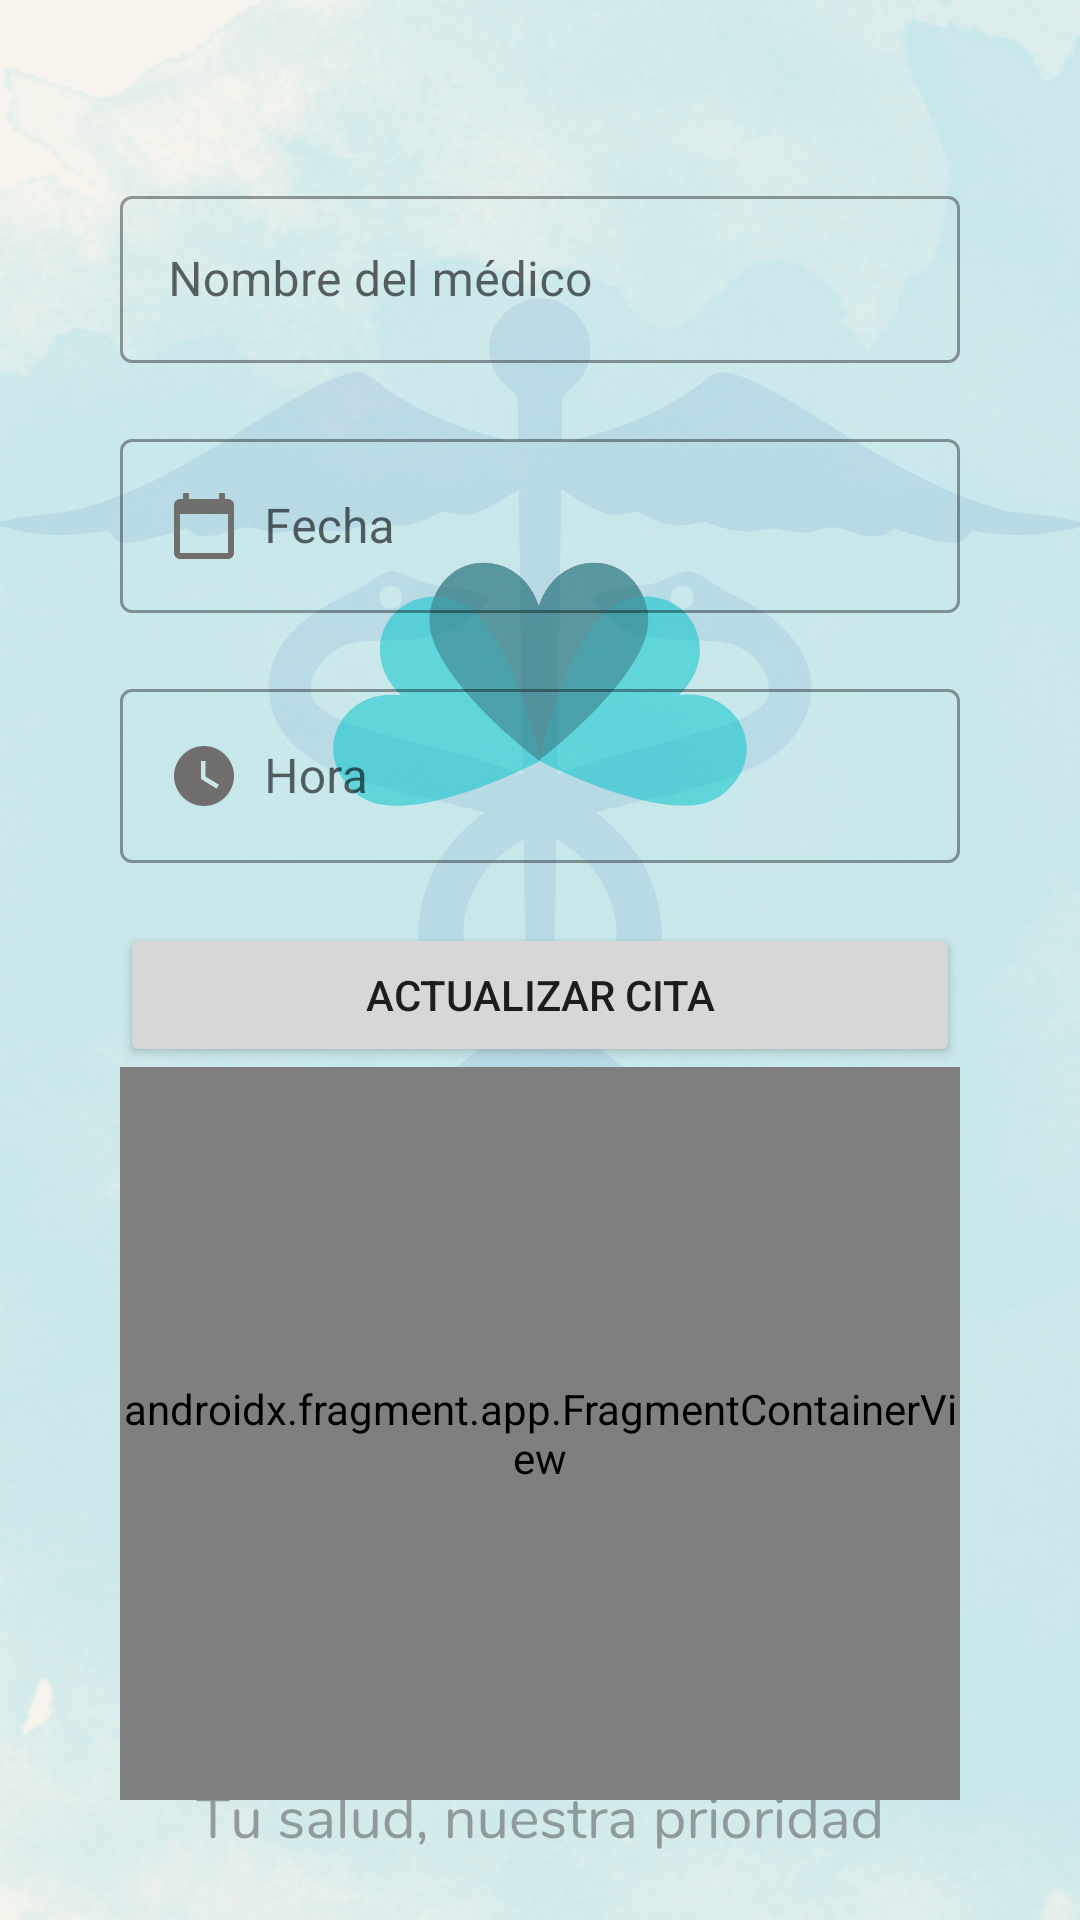

Reconstruct the res/layout file that produces this screen, plus the resources it refers to.
<!-- AndroidManifest.xml: application theme Theme.Proyecto_CitasAgiles -->
<!-- res/layout/fragment_actualizar_articulo.xml -->
<?xml version="1.0" encoding="utf-8"?>
<LinearLayout xmlns:android="http://schemas.android.com/apk/res/android"
    xmlns:tools="http://schemas.android.com/tools"
    android:layout_width="match_parent"
    android:layout_height="match_parent"
    android:orientation="vertical"
    android:padding="40dp"
    android:background="@drawable/background"
    tools:context=".CrearArticulo">

    
    <com.google.android.material.textfield.TextInputLayout
        style="@style/Widget.MaterialComponents.TextInputLayout.OutlinedBox"
        android:layout_width="match_parent"
        android:layout_height="wrap_content"
        android:layout_marginTop="20dp"
        android:hint="Nombre del médico">
        <com.google.android.material.textfield.TextInputEditText
            android:drawableLeft="@drawable/ic_baseline_person_24"
            android:drawablePadding="8dp"
            android:layout_width="match_parent"
            android:layout_height="wrap_content"
            android:textColor="@color/black"
            android:id="@+id/tfNombre"/>
    </com.google.android.material.textfield.TextInputLayout>

    
    <com.google.android.material.textfield.TextInputLayout
        style="@style/Widget.MaterialComponents.TextInputLayout.OutlinedBox"
        android:layout_width="match_parent"
        android:layout_height="wrap_content"
        android:layout_marginTop="20dp"
        android:hint="Fecha">
        <com.google.android.material.textfield.TextInputEditText
            android:id="@+id/tfFecha"
            android:drawableLeft="@drawable/ic_baseline_calendar_today_24"
            android:drawablePadding="8dp"
            android:layout_width="match_parent"
            android:layout_height="wrap_content"
            android:textColor="@color/black"/>
    </com.google.android.material.textfield.TextInputLayout>
    
    <com.google.android.material.textfield.TextInputLayout
        style="@style/Widget.MaterialComponents.TextInputLayout.OutlinedBox"
        android:layout_width="match_parent"
        android:layout_height="wrap_content"
        android:layout_marginTop="20dp"
        android:hint="Hora">
        <com.google.android.material.textfield.TextInputEditText
            android:drawableLeft="@drawable/ic_baseline_watch_later_24"
            android:drawablePadding="8dp"
            android:id="@+id/tfHora"
            android:layout_width="match_parent"
            android:layout_height="wrap_content"
            android:textColor="@color/black"/>
    </com.google.android.material.textfield.TextInputLayout>


    <Button
        android:id="@+id/btnActualizar"
        android:layout_width="match_parent"
        android:layout_height="wrap_content"
        android:layout_marginTop="20dp"
        android:text="ACTUALIZAR CITA"/>

    <androidx.fragment.app.FragmentContainerView
        android:id="@+id/fragmentContainerView2"
        android:name="com.example.proyecto_citasagiles.VolverInicio"
        android:layout_width="match_parent"
        android:layout_height="match_parent"/>


</LinearLayout>
<!-- resources referenced by this layout -->
<resources>
  <!-- drawable background: png bitmap (drawable-v24, 953694 bytes) -->
  <!-- drawable ic_baseline_calendar_today_24 (drawable-v24) -->
  <vector android:height="24dp" android:tint="#716E6E"
      android:viewportHeight="24" android:viewportWidth="24"
      android:width="24dp" xmlns:android="http://schemas.android.com/apk/res/android">
      <path android:fillColor="@android:color/white" android:pathData="M20,3h-1L19,1h-2v2L7,3L7,1L5,1v2L4,3c-1.1,0 -2,0.9 -2,2v16c0,1.1 0.9,2 2,2h16c1.1,0 2,-0.9 2,-2L22,5c0,-1.1 -0.9,-2 -2,-2zM20,21L4,21L4,8h16v13z"/>
  </vector>
  <!-- drawable ic_baseline_watch_later_24 (drawable-v24) -->
  <vector android:height="24dp" android:tint="#716E6E"
      android:viewportHeight="24" android:viewportWidth="24"
      android:width="24dp" xmlns:android="http://schemas.android.com/apk/res/android">
      <path android:fillColor="@android:color/white" android:pathData="M12,2C6.5,2 2,6.5 2,12s4.5,10 10,10s10,-4.5 10,-10S17.5,2 12,2zM16.2,16.2L11,13V7h1.5v5.2l4.5,2.7L16.2,16.2z"/>
  </vector>
  <style name="Theme.Proyecto_CitasAgiles" parent="Theme.MaterialComponents.DayNight.DarkActionBar">
          
          <item name="colorPrimary">@color/purple_500</item>
          <item name="colorPrimaryVariant">@color/purple_700</item>
          <item name="colorOnPrimary">@color/white</item>
          
          <item name="colorSecondary">@color/teal_200</item>
          <item name="colorSecondaryVariant">@color/teal_700</item>
          <item name="colorOnSecondary">@color/black</item>
          
          <item name="android:statusBarColor" tools:targetApi="l">?attr/colorPrimaryVariant</item>
          
      </style>
  <!-- not gathered from this repository: default colours our renderer supplied (Android Studio template values) -->
  <color name="purple_500">#FF6200EE</color>
  <color name="purple_700">#FF3700B3</color>
  <color name="teal_200">#FF03DAC5</color>
  <color name="teal_700">#FF018786</color>
  <color name="black">#FF000000</color>
  <color name="white">#FFFFFFFF</color>
</resources>
